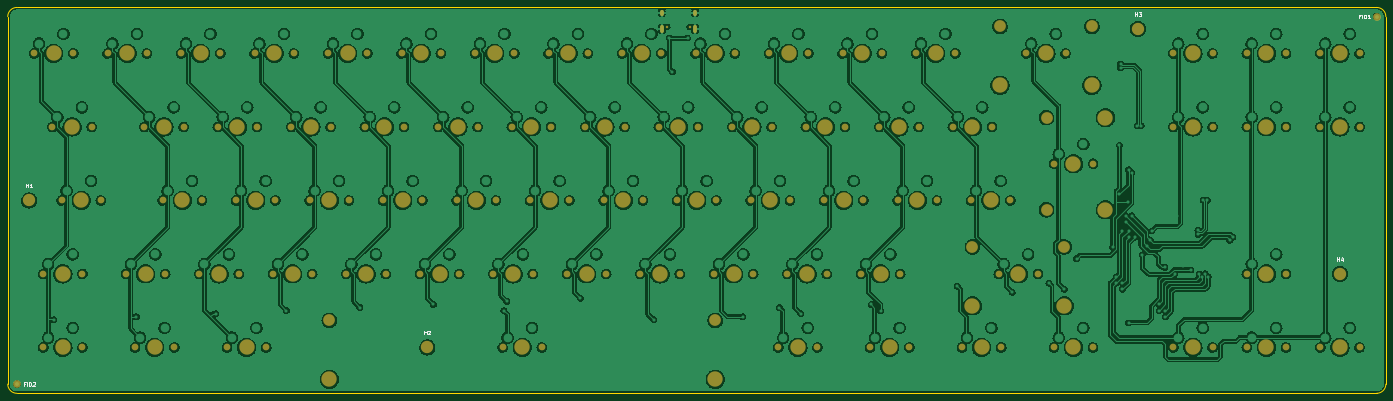
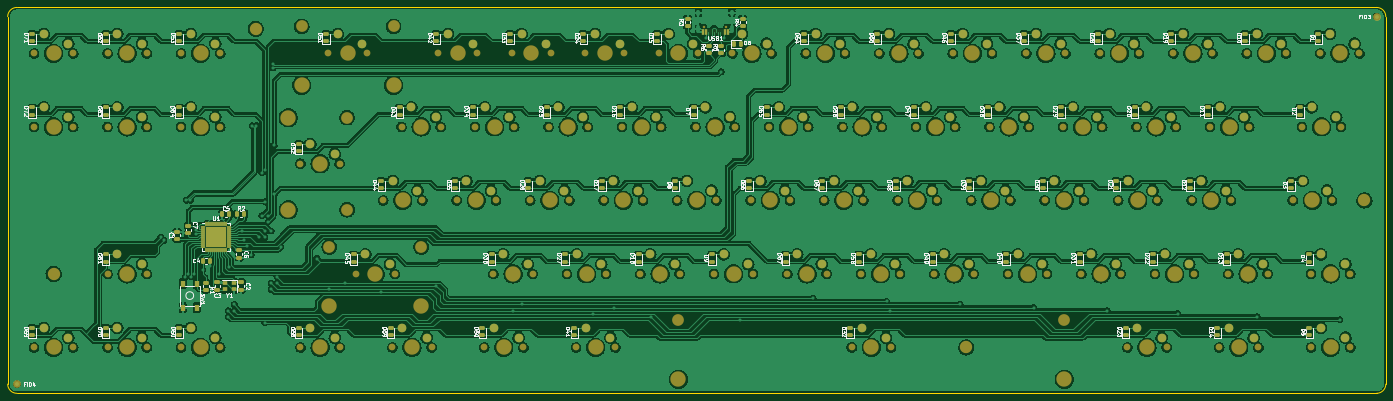
Circuit board: 7 layer files. Board 357.2 x 100.0 mm.
- bottom_copper: Frooastboard Walnut-B_Cu.gbl (1357681 bytes)
- bottom_mask: Frooastboard Walnut-B_Mask.gbs (19282 bytes)
- bottom_silk: Frooastboard Walnut-B_Silkscreen.gbo (114634 bytes)
- outline: Frooastboard Walnut-Edge_Cuts.gm1 (1040 bytes)
- top_copper: Frooastboard Walnut-F_Cu.gtl (1111252 bytes)
- top_mask: Frooastboard Walnut-F_Mask.gts (7530 bytes)
- top_silk: Frooastboard Walnut-F_Silkscreen.gto (10536 bytes)

=== bottom_copper: Frooastboard Walnut-B_Cu.gbl (1357681 bytes, source omitted) ===
=== bottom_mask: Frooastboard Walnut-B_Mask.gbs (19282 bytes, source omitted) ===
=== bottom_silk: Frooastboard Walnut-B_Silkscreen.gbo (114634 bytes, source omitted) ===
=== outline: Frooastboard Walnut-Edge_Cuts.gm1 ===
G04 #@! TF.GenerationSoftware,KiCad,Pcbnew,(6.0.2)*
G04 #@! TF.CreationDate,2022-02-17T23:22:08+01:00*
G04 #@! TF.ProjectId,Frooastboard Walnut,46726f6f-6173-4746-926f-617264205761,rev?*
G04 #@! TF.SameCoordinates,Original*
G04 #@! TF.FileFunction,Profile,NP*
%FSLAX46Y46*%
G04 Gerber Fmt 4.6, Leading zero omitted, Abs format (unit mm)*
G04 Created by KiCad (PCBNEW (6.0.2)) date 2022-02-17 23:22:08*
%MOMM*%
%LPD*%
G01*
G04 APERTURE LIST*
G04 #@! TA.AperFunction,Profile*
%ADD10C,0.100000*%
G04 #@! TD*
G04 APERTURE END LIST*
D10*
X19050000Y-116681250D02*
X19050000Y-21431250D01*
X21431250Y-19050000D02*
G75*
G03*
X19050000Y-21431250I0J-2381250D01*
G01*
X19050000Y-116681250D02*
G75*
G03*
X21431250Y-119062500I2381250J0D01*
G01*
X21431250Y-19050000D02*
X373856250Y-19050000D01*
X376237500Y-21431250D02*
G75*
G03*
X373856250Y-19050000I-2381250J0D01*
G01*
X373856250Y-119062500D02*
G75*
G03*
X376237500Y-116681250I0J2381250D01*
G01*
X373856250Y-119062500D02*
X21431250Y-119062500D01*
X376237500Y-21431250D02*
X376237500Y-116681250D01*
M02*

=== top_copper: Frooastboard Walnut-F_Cu.gtl (1111252 bytes, source omitted) ===
=== top_mask: Frooastboard Walnut-F_Mask.gts (7530 bytes, source omitted) ===
=== top_silk: Frooastboard Walnut-F_Silkscreen.gto (10536 bytes, source omitted) ===
